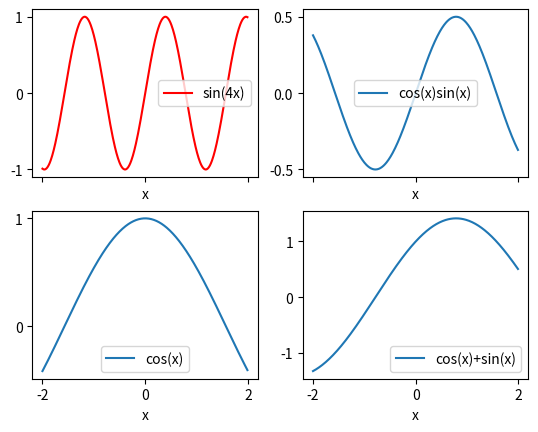

Source code (Python):
import matplotlib.pyplot as plt
import numpy as np

fig, ((ax1, ax2), (ax3, ax4)) = plt.subplots(2, 2)

plt.rc('axes', labelsize=10)
plt.rc('xtick', labelsize=16)
plt.rc('ytick', labelsize=16)

x = np.arange(-2, 2, 0.01)

ax1.set_xlabel('x')
ax1.plot(x, np.sin(4*x), color='r')
ax1.legend(['sin(4x)'], loc='center right')
plt.setp(ax1.get_xticklabels(), visible=False)

ax2.set_xlabel('x')
ax2.plot(x, np.cos(x)*np.sin(x))
ax2.legend(['cos(x)sin(x)'], loc='center')
plt.setp(ax2.get_xticklabels(), visible=False)

ax3.set_xlabel('x')
ax3.plot(x, np.cos(x))
ax3.legend(['cos(x)'], loc='lower center')

ax4.set_xlabel('x')
ax4.plot(x, np.cos(x)+np.sin(x))
ax4.legend(['cos(x)+sin(x)'], loc='lower right')

fig.show()
